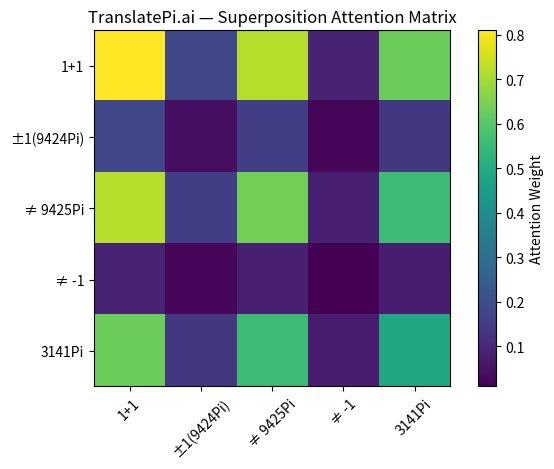

Reproduce this figure in Python.

import numpy as np
import matplotlib.pyplot as plt

# Example token embeddings by Pi-stage weight
tokens = ["1+1", "±1(9424Pi)", "≠ 9425Pi", "≠ -1", "3141Pi"]
weights = [0.9, 0.2, 0.8, 0.1, 0.7]

# Simulated attention matrix
attention = np.outer(weights, weights)

# Plotting attention heatmap
plt.imshow(attention, cmap='viridis', interpolation='nearest')
plt.colorbar(label='Attention Weight')
plt.xticks(ticks=range(len(tokens)), labels=tokens, rotation=45)
plt.yticks(ticks=range(len(tokens)), labels=tokens)
plt.title("TranslatePi.ai — Superposition Attention Matrix")
plt.tight_layout()
plt.show()
